Photos from the image-classification dataset "data" in the GitHub repository satorres8/CARD-RECOGNIZER. Its 54 classes are: 10 of clubs, 10 of diamonds, 10 of hearts, 10 of spades, 2 of clubs, 2 of diamonds, 2 of hearts, 2 of spades, 3 of clubs, 3 of diamonds, 3 of hearts, 3 of spades, 4 of clubs, 4 of diamonds, 4 of hearts, 4 of spades, 5 of clubs, 5 of diamonds, 5 of hearts, 5 of spades, 6 of clubs, 6 of diamonds, 6 of hearts, 6 of spades, 7 of clubs, 7 of diamonds, 7 of hearts, 7 of spades, 8 of clubs, 8 of diamonds, 8 of hearts, 8 of spades, 9 of clubs, 9 of diamonds, 9 of hearts, 9 of spades, ace of clubs, ace of diamonds, ace of hearts, ace of spades, black joker, jack of clubs, jack of diamonds, jack of hearts, jack of spades, king of clubs, king of diamonds, king of hearts, king of spades, queen of clubs, queen of diamonds, queen of hearts, queen of spades, red joker.

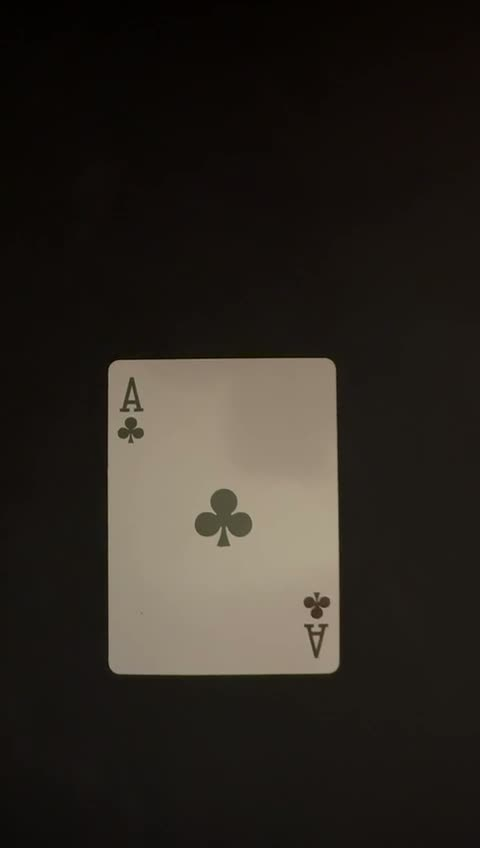
Label: ace of clubs

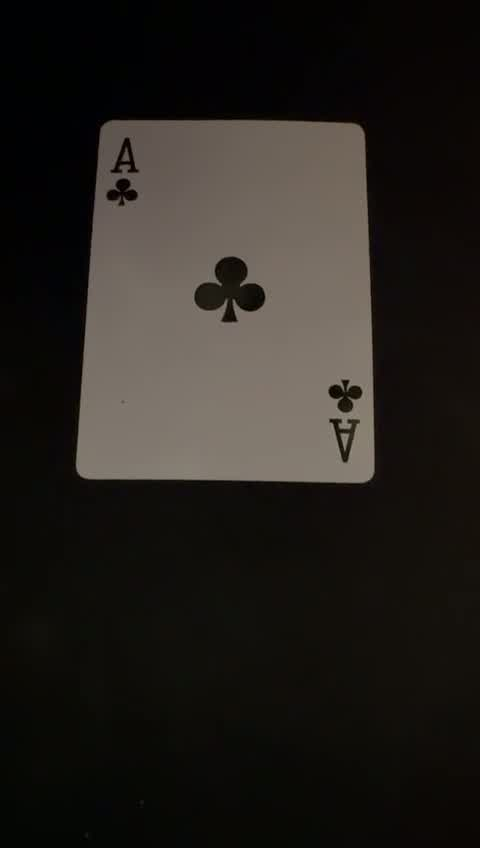
Label: ace of clubs

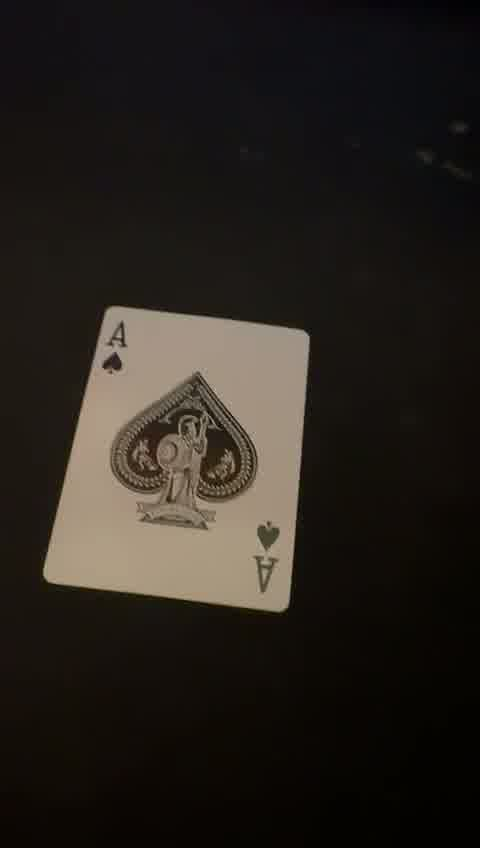
Label: ace of spades

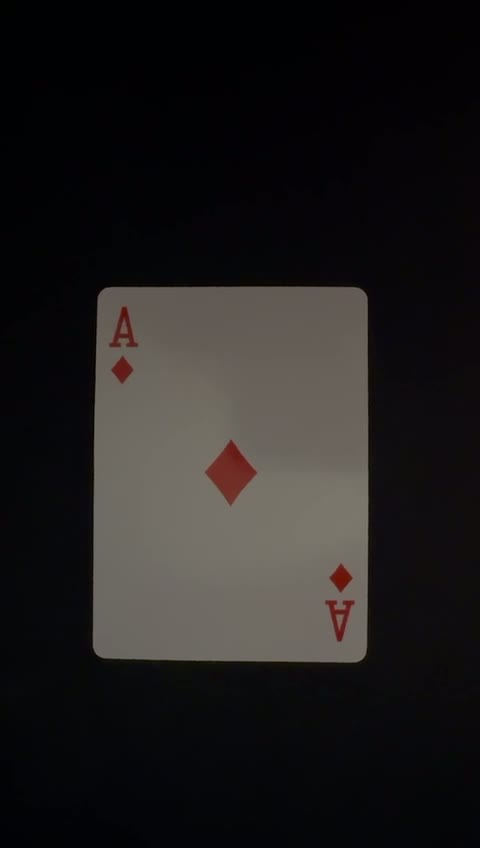
Label: ace of diamonds

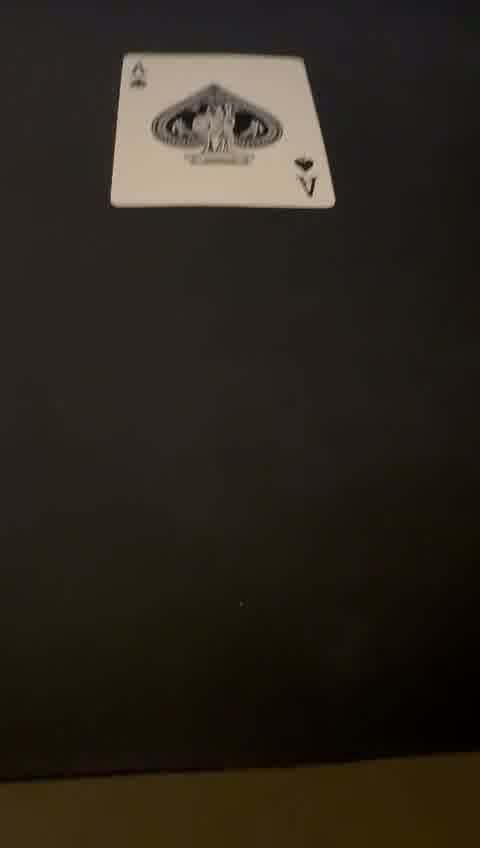
Label: ace of spades

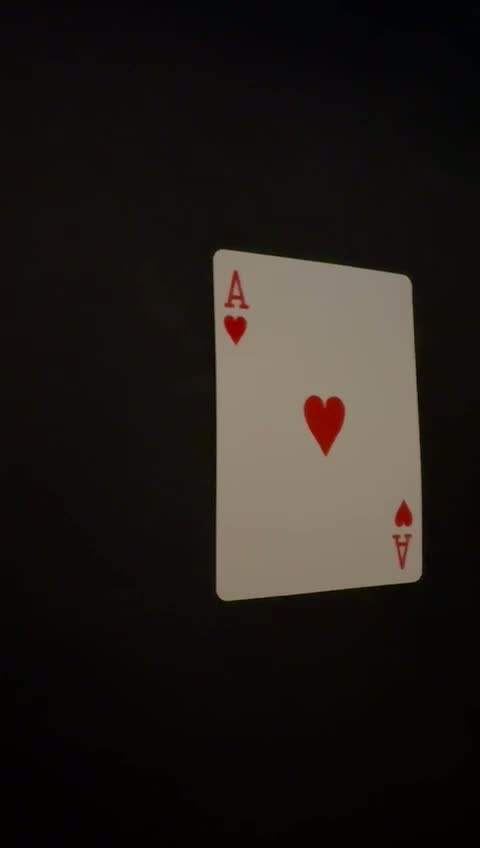
Label: ace of hearts
